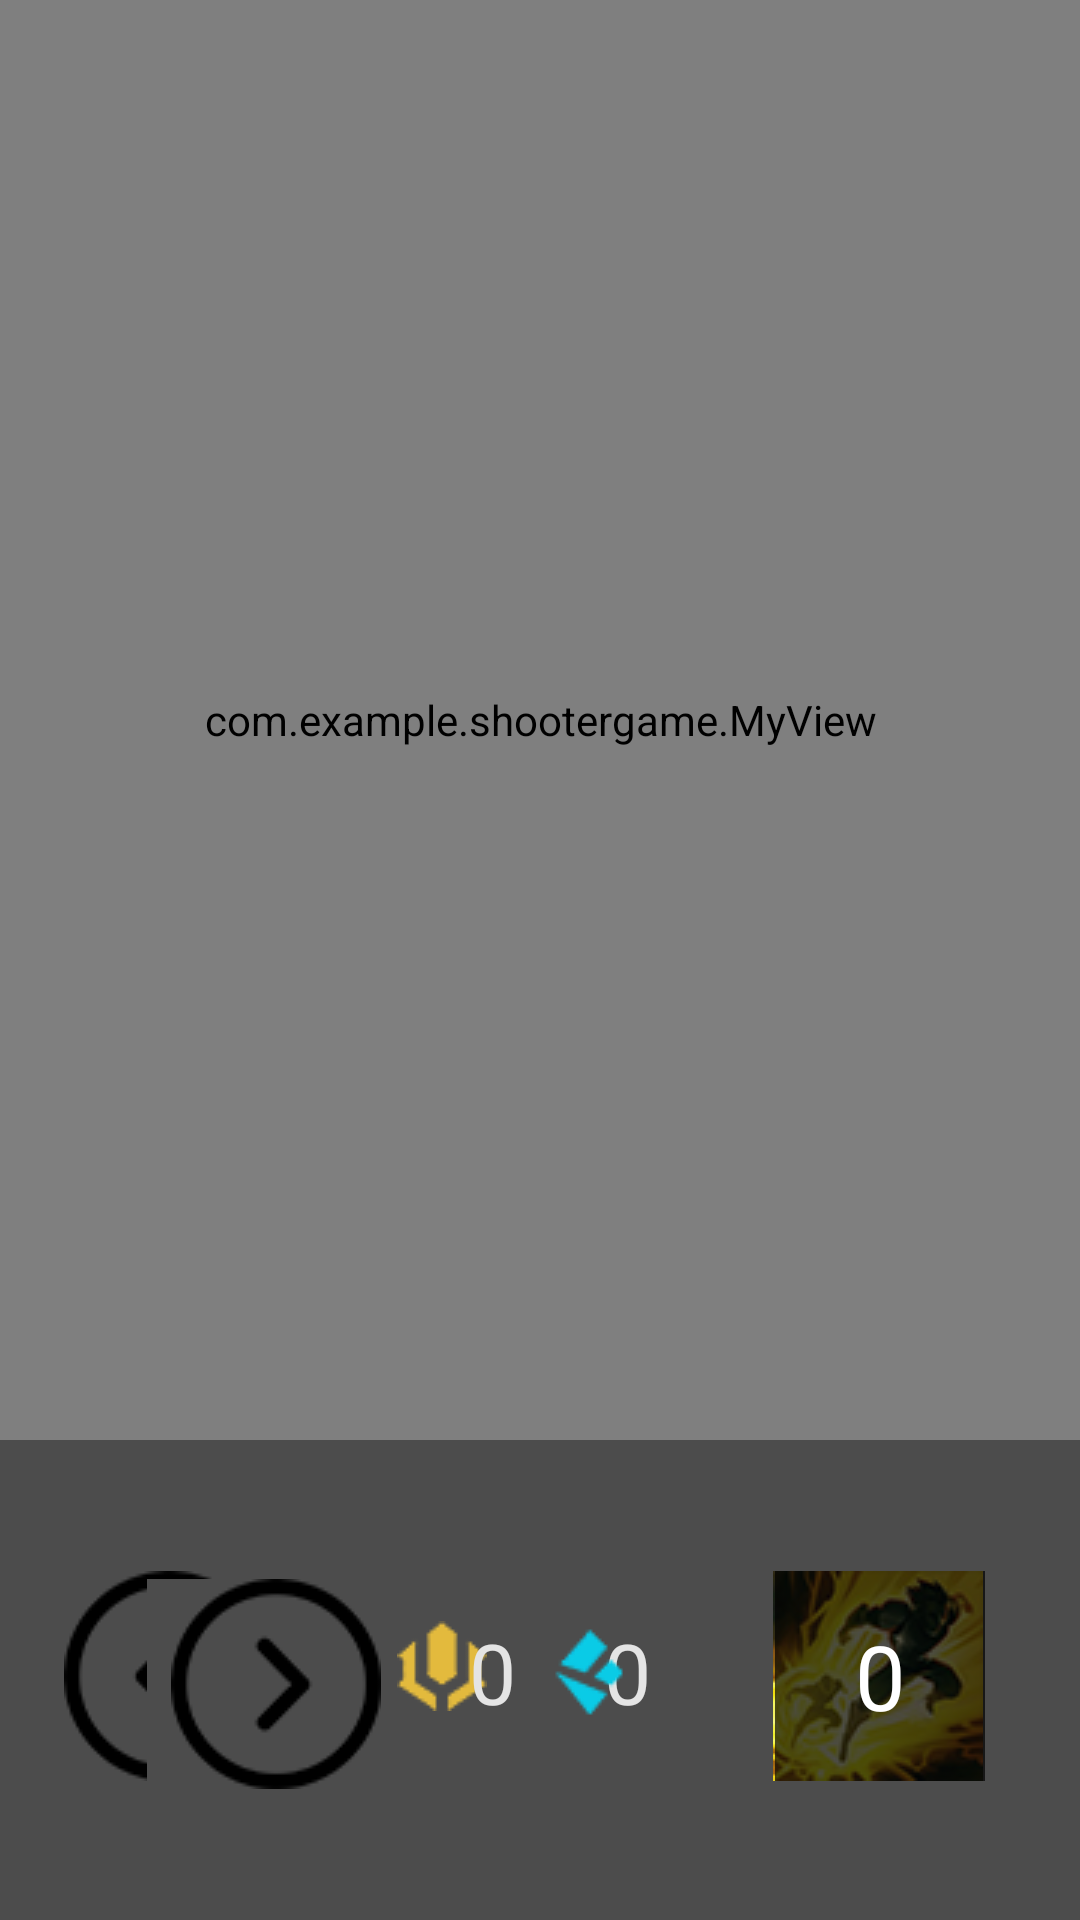

This screen was rendered from an Android layout file. Write that file and the resources it references.
<!-- AndroidManifest.xml: application theme Theme.AppCompat.NoActionBar -->
<!-- res/layout/activity_play.xml -->
<?xml version="1.0" encoding="utf-8"?>
<LinearLayout xmlns:android="http://schemas.android.com/apk/res/android"
    xmlns:app="http://schemas.android.com/apk/res-auto"
    xmlns:tools="http://schemas.android.com/tools"
    android:layout_width="match_parent"
    android:layout_height="match_parent"
    tools:context=".PlayActivity"
    android:orientation="vertical">

    <androidx.constraintlayout.widget.ConstraintLayout
        android:id="@+id/top"
        android:layout_width="match_parent"
        android:layout_height="0dp"
        android:layout_weight="3">


        <com.example.shootergame.MyView
            android:id="@+id/canvasView"
            android:layout_width="match_parent"
            android:layout_height="match_parent"
            app:layout_constraintEnd_toEndOf="parent"
            app:layout_constraintStart_toStartOf="parent"
            app:layout_constraintTop_toTopOf="parent" />

    </androidx.constraintlayout.widget.ConstraintLayout>

    <androidx.constraintlayout.widget.ConstraintLayout
        android:layout_width="match_parent"
        android:layout_height="0dp"
        android:layout_weight="1"
        android:background="#4C4C4C">

        <TextView
            android:id="@+id/play_point"
            android:layout_width="60dp"
            android:layout_height="30dp"
            android:layout_marginBottom="13dp"
            android:gravity="center"
            android:text="0"
            android:textColor="#E4E4E4"
            android:textSize="28sp"
            app:layout_constraintBottom_toBottomOf="parent"
            app:layout_constraintEnd_toEndOf="parent"
            app:layout_constraintHorizontal_bias="0.597"
            app:layout_constraintStart_toStartOf="parent"
            app:layout_constraintTop_toTopOf="parent" />

        <ImageView
            android:id="@+id/imageView10"
            android:layout_width="wrap_content"
            android:layout_height="wrap_content"
            app:layout_constraintBottom_toBottomOf="parent"
            app:layout_constraintEnd_toEndOf="parent"
            app:layout_constraintHorizontal_bias="0.549"
            app:layout_constraintStart_toStartOf="parent"
            app:layout_constraintTop_toTopOf="parent"
            app:layout_constraintVertical_bias="0.479"
            app:srcCompat="@drawable/be_icon" />

        <ImageView
            android:id="@+id/imageView8"
            android:layout_width="wrap_content"
            android:layout_height="wrap_content"
            app:layout_constraintBottom_toBottomOf="parent"
            app:layout_constraintEnd_toEndOf="parent"
            app:layout_constraintHorizontal_bias="0.401"
            app:layout_constraintStart_toStartOf="parent"
            app:layout_constraintTop_toTopOf="parent"
            app:layout_constraintVertical_bias="0.465"
            app:srcCompat="@drawable/rp_icon" />

        <TextView
            android:id="@+id/scoreView"
            android:layout_width="70dp"
            android:layout_height="30dp"
            android:layout_marginBottom="13dp"
            android:gravity="center"
            android:text="0"
            android:textColor="#E4E4E4"
            android:textSize="28sp"
            app:layout_constraintBottom_toBottomOf="parent"
            app:layout_constraintEnd_toEndOf="parent"
            app:layout_constraintHorizontal_bias="0.445"
            app:layout_constraintStart_toStartOf="parent"
            app:layout_constraintTop_toTopOf="parent" />

        <ImageButton
            android:id="@+id/leftBtn"
            android:layout_width="wrap_content"
            android:layout_height="wrap_content"
            android:background="#4C4C4C"
            android:paddingRight="8dp"
            app:layout_constraintBottom_toBottomOf="parent"
            app:layout_constraintEnd_toEndOf="parent"
            app:layout_constraintHorizontal_bias="0.076"
            app:layout_constraintStart_toStartOf="parent"
            app:layout_constraintTop_toTopOf="parent"
            app:layout_constraintVertical_bias="0.484"
            app:srcCompat="@drawable/left" />

        <ImageButton
            android:id="@+id/rightBtn"
            android:layout_width="wrap_content"
            android:layout_height="wrap_content"
            android:background="#4C4C4C"
            android:paddingLeft="8dp"
            app:layout_constraintBottom_toBottomOf="parent"
            app:layout_constraintEnd_toEndOf="parent"
            app:layout_constraintHorizontal_bias="0.174"
            app:layout_constraintStart_toStartOf="parent"
            app:layout_constraintTop_toTopOf="parent"
            app:layout_constraintVertical_bias="0.515"
            app:srcCompat="@drawable/right" />

        <ImageButton
            android:id="@+id/flashBtn"
            android:layout_width="wrap_content"
            android:layout_height="wrap_content"
            android:background="#4C4C4C"
            app:layout_constraintBottom_toBottomOf="parent"
            app:layout_constraintEnd_toEndOf="parent"
            app:layout_constraintHorizontal_bias="0.889"
            app:layout_constraintStart_toStartOf="parent"
            app:layout_constraintTop_toTopOf="parent"
            app:layout_constraintVertical_bias="0.484"
            app:srcCompat="@drawable/flash" />

        <TextView
            android:id="@+id/coolView"
            android:layout_width="70dp"
            android:layout_height="70dp"
            android:layout_marginStart="8dp"
            android:layout_marginLeft="8dp"
            android:background="#B3000000"
            android:gravity="center"
            android:text="0"
            android:textColor="#FFFFFF"
            android:textSize="30sp"
            app:layout_constraintBottom_toBottomOf="parent"
            app:layout_constraintEnd_toEndOf="parent"
            app:layout_constraintHorizontal_bias="0.888"
            app:layout_constraintStart_toStartOf="parent"
            app:layout_constraintTop_toTopOf="parent"
            app:layout_constraintVertical_bias="0.484" />

    </androidx.constraintlayout.widget.ConstraintLayout>

</LinearLayout>
<!-- resources referenced by this layout -->
<resources>
  <!-- drawable be_icon: png bitmap (drawable-v24, 2843 bytes) -->
  <!-- drawable flash: png bitmap (drawable-v24, 15078 bytes) -->
  <!-- drawable left: png bitmap (drawable-v24, 3237 bytes) -->
  <!-- drawable right: png bitmap (drawable-v24, 3242 bytes) -->
  <!-- drawable rp_icon: png bitmap (drawable-v24, 2306 bytes) -->
</resources>
